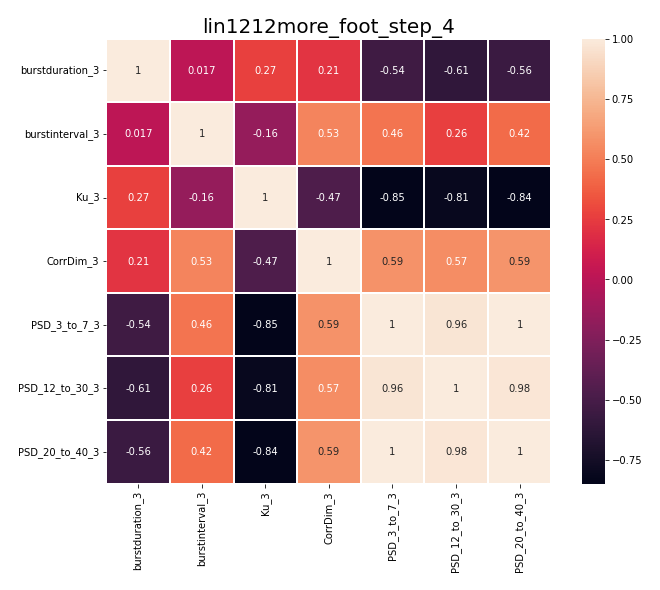

Values plotted in this chart, from the file beside it:
, burstduration_3, burstinterval_3, Ku_3, CorrDim_3, PSD_3_to_7_3, PSD_12_to_30_3, PSD_20_to_40_3
burstduration_3, 1.0, 0.01728, 0.266, 0.2133, -0.5419, -0.6144, -0.5592
burstinterval_3, 0.01728, 1.0, -0.1608, 0.5273, 0.4622, 0.2614, 0.4232
Ku_3, 0.266, -0.1608, 1.0, -0.4681, -0.8479, -0.8102, -0.8437
CorrDim_3, 0.2133, 0.5273, -0.4681, 1.0, 0.5878, 0.5659, 0.5899
PSD_3_to_7_3, -0.5419, 0.4622, -0.8479, 0.5878, 1.0, 0.9642, 0.9983
PSD_12_to_30_3, -0.6144, 0.2614, -0.8102, 0.5659, 0.9642, 1.0, 0.978
PSD_20_to_40_3, -0.5592, 0.4232, -0.8437, 0.5899, 0.9983, 0.978, 1.0
